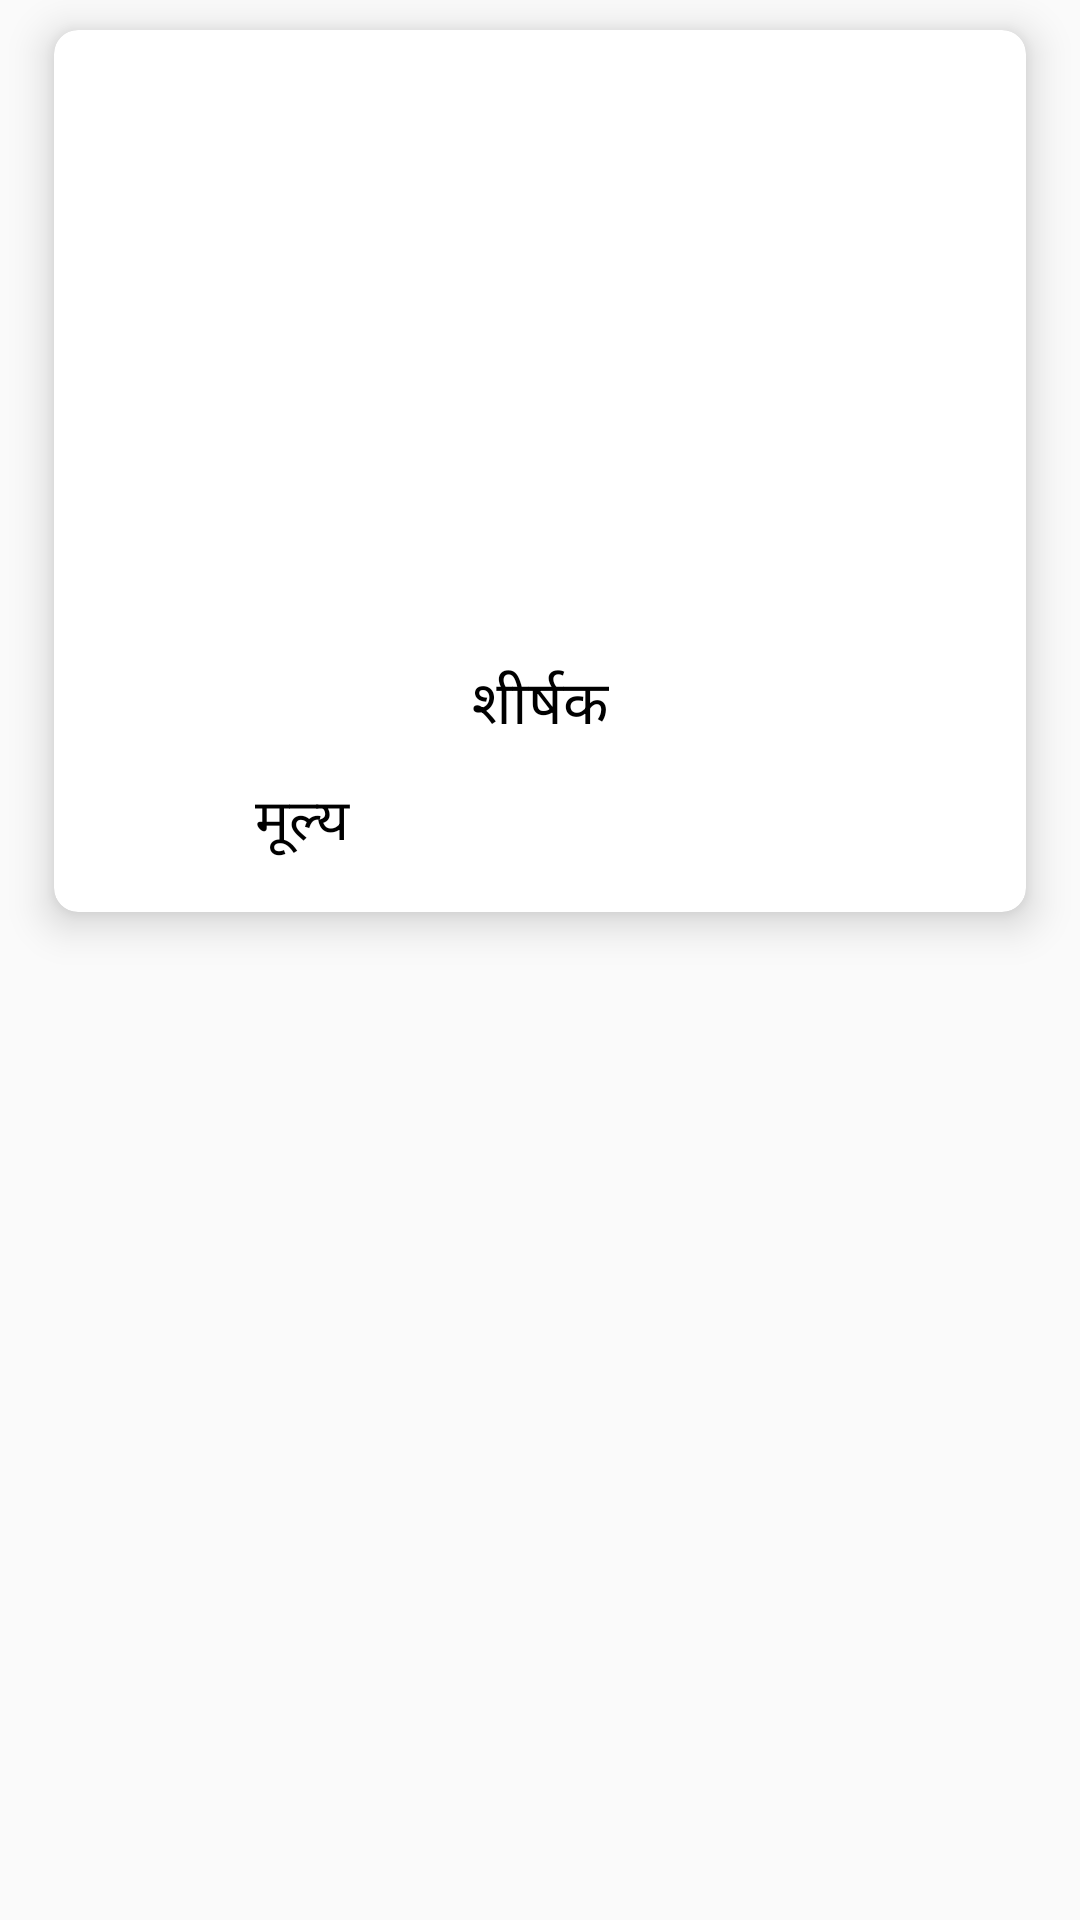

Reconstruct the res/layout file that produces this screen, plus the resources it refers to.
<!-- AndroidManifest.xml: application theme AppTheme -->
<!-- res/layout/productview.xml -->
<?xml version="1.0" encoding="utf-8"?>
<ScrollView xmlns:android="http://schemas.android.com/apk/res/android"
    android:layout_width="match_parent"
    android:layout_height="wrap_content"
    xmlns:app="http://schemas.android.com/apk/res-auto">

    <GridLayout
        android:columnCount="2"
        android:rowCount="3"
        android:alignmentMode="alignMargins"
        android:columnOrderPreserved="true"
        android:layout_width="match_parent"
        android:layout_height="wrap_content">

        <androidx.cardview.widget.CardView
            android:layout_width="wrap_content"
            android:layout_height="wrap_content"
            android:layout_columnWeight="1"
            android:layout_rowWeight="1"
            app:civ_border_color="#FF000000"
            app:cardElevation="8dp"
            android:layout_marginTop="10dp"
            app:cardCornerRadius="8dp"
            android:background="@color/colorAccent"
            android:layout_margin="18dp">

            <LinearLayout
                android:orientation="vertical"
                android:padding="16dp"
                android:gravity="center"
                android:layout_width="match_parent"
                android:layout_height="match_parent">
                <ImageView
                    android:id="@+id/imgproduct"
                    android:src="@drawable/profile"
                    android:scaleType="centerCrop"
                    android:layout_width="300dp"
                    android:layout_height="160dp"
                    android:layout_marginTop="10dp"/>
                <TextView
                    android:id="@+id/TvTitle"
                    android:textColor="#000000"
                    android:textSize="20sp"
                    android:text="शीर्षक"
                    android:layout_gravity="center"
                    android:layout_marginTop="24dp"
                    android:layout_width="wrap_content"
                    android:layout_height="wrap_content"/>

                <TextView
                    android:id="@+id/TvPrice"
                    android:textColor="#000000"
                    android:textSize="19sp"
                    android:text="मूल्य"
                    android:layout_marginLeft="30dp"
                    android:layout_marginTop="10dp"
                    android:layout_width="250dp"
                    android:layout_height="wrap_content"/>
            </LinearLayout>

        </androidx.cardview.widget.CardView>

    </GridLayout>

</ScrollView>
<!-- resources referenced by this layout -->
<resources>
  <color name="colorAccent">#03DAC5</color>
  <style name="AppTheme" parent="Theme.AppCompat.Light.NoActionBar">
          
          <item name="colorPrimary">@color/colorPrimary</item>
  
          <item name="colorAccent">@color/colorAccent</item>
      </style>
  <color name="colorPrimary">#6200EE</color>
</resources>
